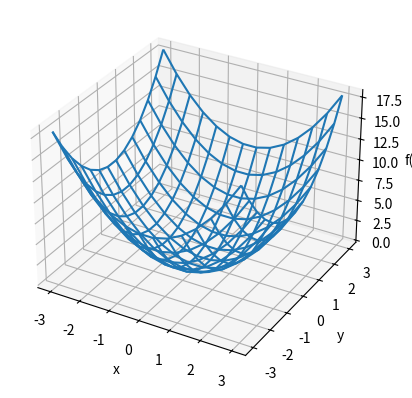

Python code for this plot:
#%%
import numpy as np
import matplotlib.pyplot as plt
from mpl_toolkits.mplot3d import Axes3D

#%%
'''
Define a function

'''


def function_2(x, y):
    return x**2+y**2


#%%
'''
Generating data

'''
x = np.linspace(-3, 3, 14)
y = np.linspace(-3, 3, 14)
xv, yv = np.meshgrid(x, y)
z = function_2(xv, yv)

#%%
fig = plt.figure()
ax = fig.add_subplot(111, projection='3d')
ax.plot_wireframe(xv, yv, z, rstride=1, cstride=1)
ax.set_xlabel('x')
ax.set_ylabel('y')
ax.set_zlabel('f(x)')
plt.show()
